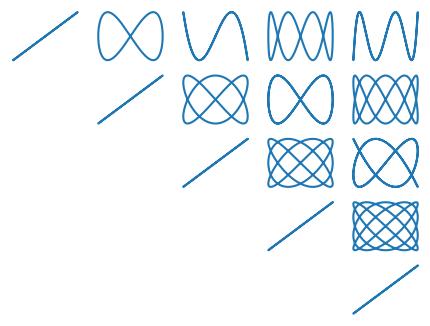
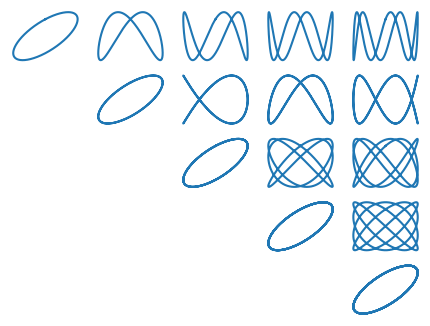
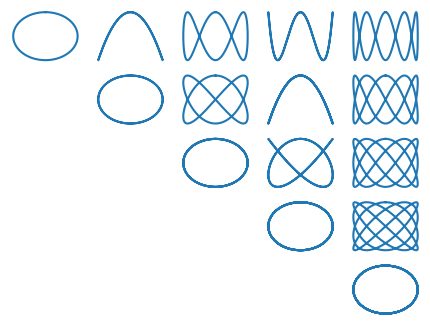

Python code for these plots, in order:
# -*- coding: utf-8 -*-
"""Punto5_lissajous.ipynb

Automatically generated by Colaboratory.

Original file is located at
    https://colab.research.google.com/drive/1QUHOoerVavNVJ91BvcnrefvrtSRlUXWP
"""

import matplotlib.pyplot as plt
import numpy as np

def lissajous(nx,ny,delta):
  theta=np.linspace(0,2*np.pi,num=20000)
  x=np.sin(nx*theta)
  y=np.sin(ny*theta+delta)
  return x,y  
     
plt.figure()
deltas=[0,np.pi/4,np.pi/2]

k=0
while k<3:
  for ny in range(1,6):
    for nx in range(1,ny+1):
      angulo=deltas[k]
      x,y=lissajous(nx,ny,angulo)
      plt.subplot(6,6,6*nx+ny)
      plt.plot(x,y)
      plt.axis("off")
    plt.axis("off")
  plt.figure()
  k+=1